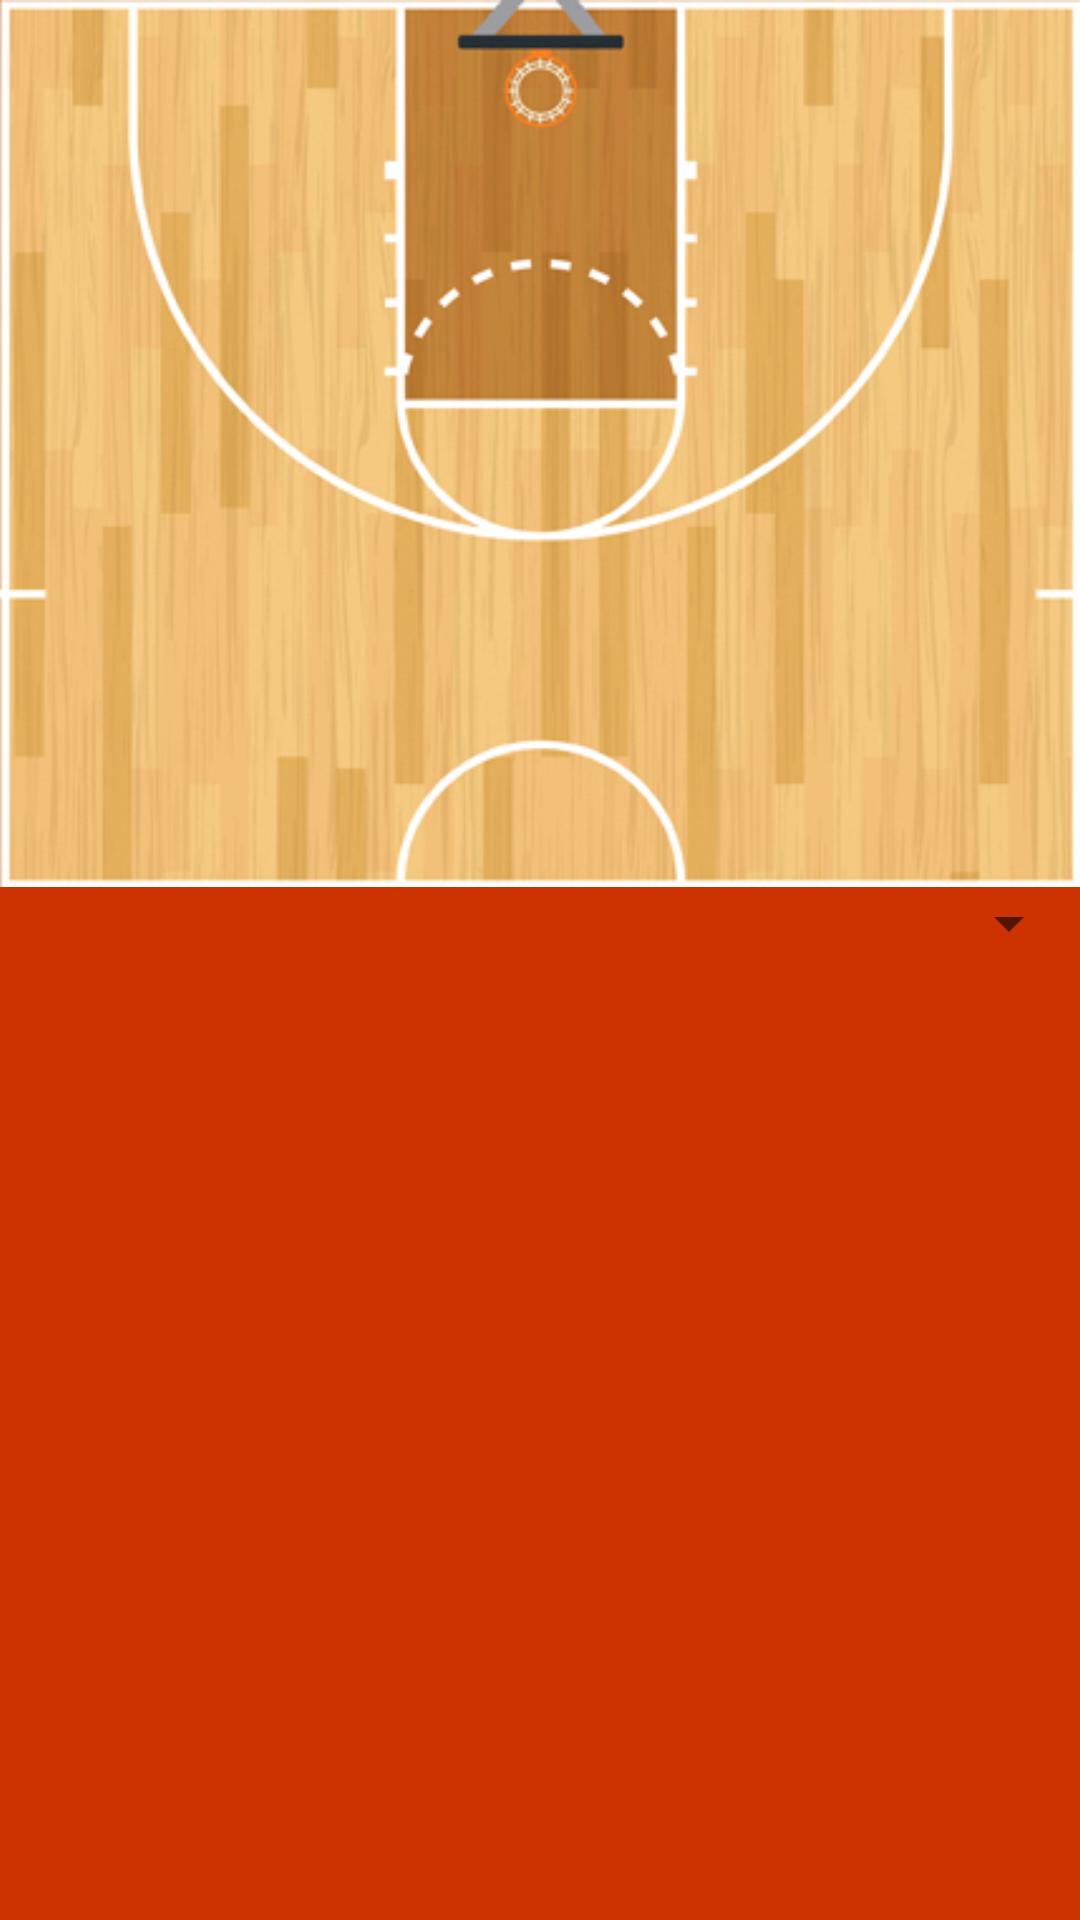

The Android layout XML behind this screen, and the referenced resources:
<!-- AndroidManifest.xml: application theme AppTheme -->
<!-- res/layout/fragment_shot_chart.xml -->
<LinearLayout xmlns:android="http://schemas.android.com/apk/res/android"
    xmlns:tools="http://schemas.android.com/tools" android:layout_width="match_parent"
    android:layout_height="match_parent"
    tools:context="com.cs495.bucketbuddy.ViewEntityStatsTabbedActivity$ShotChart"
    android:background="#CC3300"
    android:id="@+id/shotchart_layout"
    android:orientation="vertical"
    android:paddingLeft="@dimen/activity_horizontal_margin"
    android:paddingRight="@dimen/activity_horizontal_margin"
    android:paddingTop="@dimen/activity_vertical_margin"
    android:paddingBottom="@dimen/activity_vertical_margin">

    <FrameLayout
        android:layout_width="wrap_content"
        android:layout_height="wrap_content" >

        <ImageView
            android:layout_width="wrap_content"
            android:layout_height="wrap_content"
            android:id="@+id/shotchart_court"
            android:src="@drawable/quadra"
            android:adjustViewBounds="true" />

    </FrameLayout>

    <LinearLayout
        android:orientation="vertical"
        android:layout_width="fill_parent"
        android:layout_height="fill_parent">

        <Spinner
            android:layout_width="match_parent"
            android:layout_height="wrap_content"
            android:id="@+id/season_select_spinner"
            android:layout_gravity="center_horizontal" />
    </LinearLayout>
</LinearLayout>
<!-- resources referenced by this layout -->
<resources>
  <!-- drawable quadra: jpg bitmap (drawable-mdpi, 107675 bytes) -->
  <style name="AppTheme" parent="Theme.AppCompat.Light.DarkActionBar">
          
      </style>
</resources>
